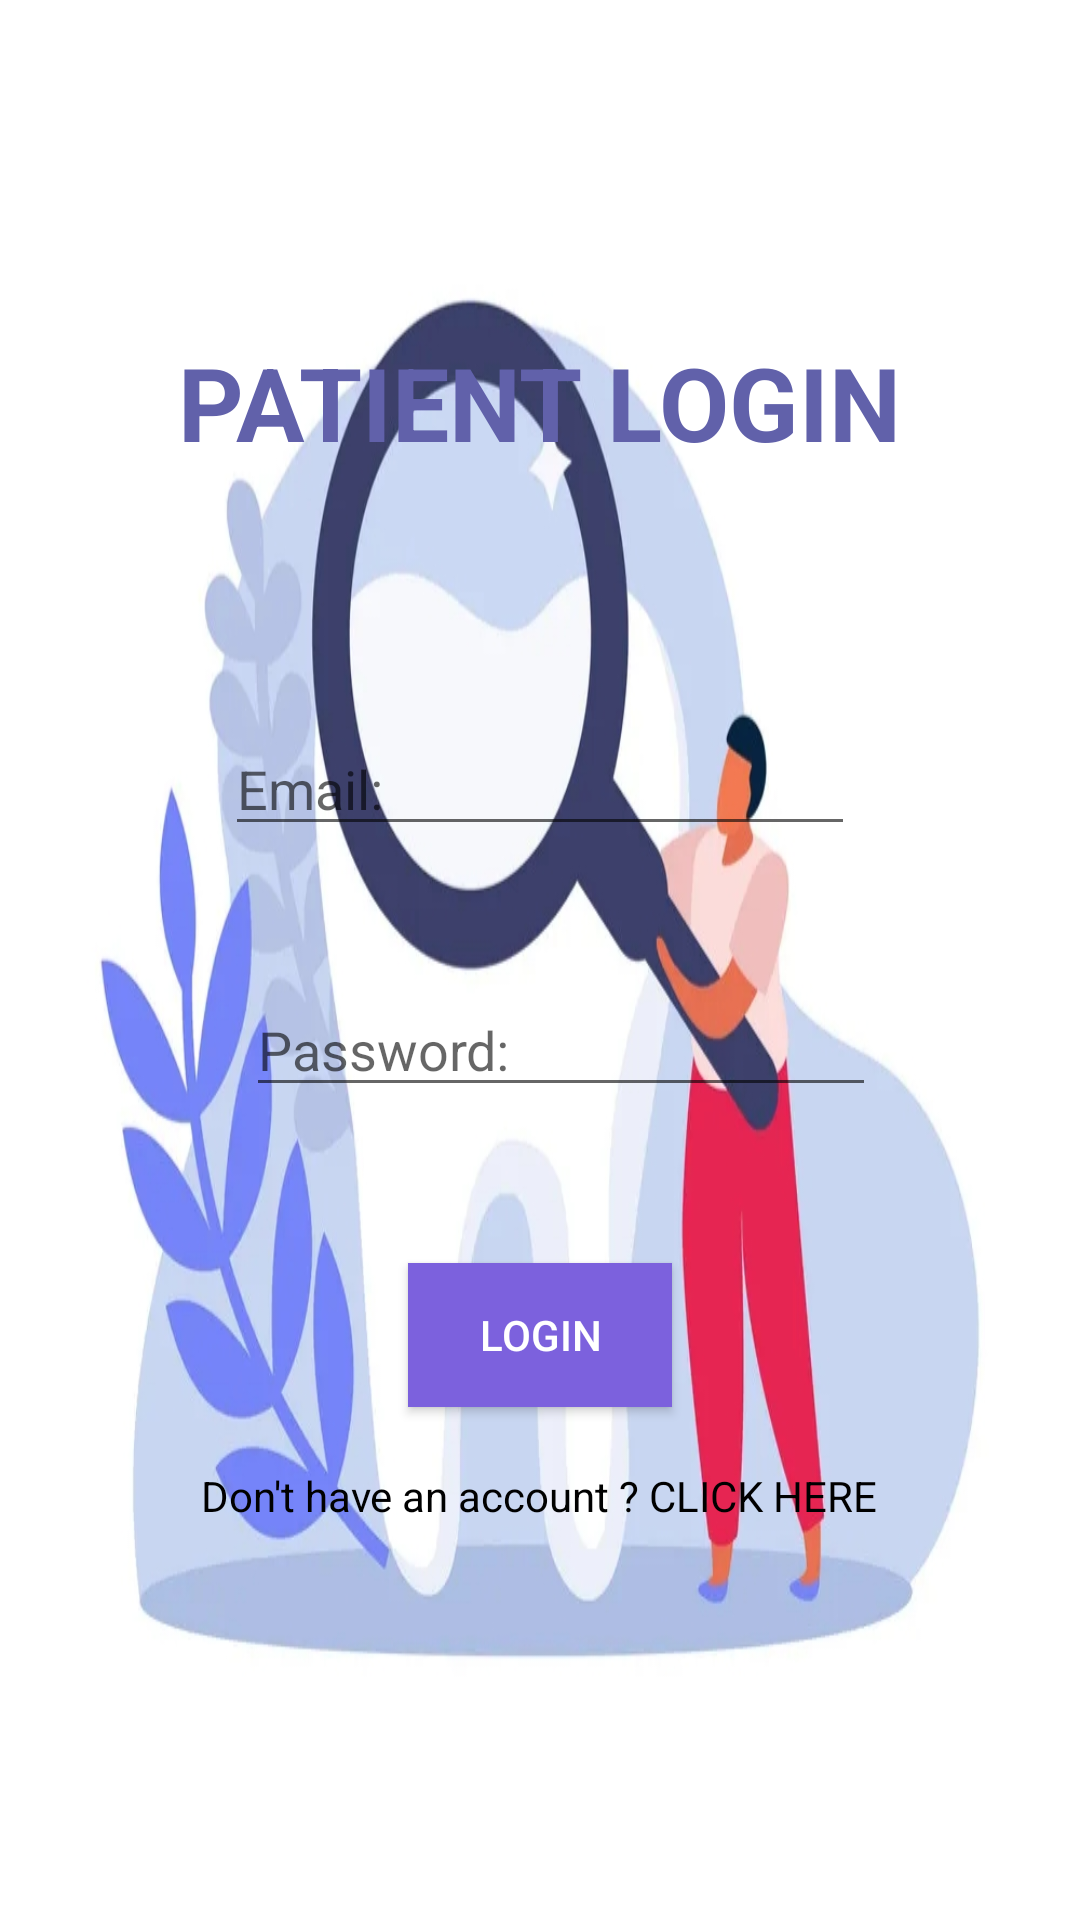

Here is an Android app screen rendered from its layout file. Give the layout XML and the strings, colors and styles it references.
<!-- AndroidManifest.xml: application theme Theme.MAD_PROJECT1 -->
<!-- res/layout/p_activity_main.xml -->
<?xml version="1.0" encoding="utf-8"?>
<RelativeLayout xmlns:android="http://schemas.android.com/apk/res/android"
    xmlns:app="http://schemas.android.com/apk/res-auto"
    xmlns:tools="http://schemas.android.com/tools"
    android:layout_width="match_parent"
    android:layout_height="match_parent"
    android:background="@drawable/i3"
    android:orientation="vertical"
    tools:context=".p_mainActivity">

    <Button
        android:id="@+id/plogin"
        android:layout_width="wrap_content"
        android:layout_height="wrap_content"
        android:layout_alignParentBottom="true"
        android:layout_marginBottom="171dp"
        android:layout_centerHorizontal="true"
        android:background="#7C61DD"
        android:text="LOGIN"
        android:textColor="#fff" />

    <EditText
        android:id="@+id/pemail"
        android:layout_width="wrap_content"
        android:layout_height="wrap_content"
        android:layout_centerHorizontal="true"
        android:layout_above="@+id/plogin"
        android:layout_marginBottom="139dp"
        android:ems="10"
        android:hint="Email:"
        android:inputType="textEmailAddress"
        android:textColor="@color/black" />

    <EditText
        android:id="@+id/ppwd"
        android:layout_width="wrap_content"
        android:layout_height="wrap_content"
        android:layout_above="@+id/plogin"
        android:layout_alignStart="@+id/pemail"
        android:layout_marginStart="7dp"
        android:layout_marginBottom="52dp"
        android:ems="10"
        android:hint="Password:"
        android:inputType="textPassword"
        android:textColor="@color/black" />

    <TextView
        android:id="@+id/pSignUptextvw"
        android:layout_width="wrap_content"
        android:layout_height="wrap_content"
        android:layout_alignParentBottom="true"
        android:layout_centerHorizontal="true"
        android:layout_marginBottom="132dp"
        android:text="@string/textviewsignup"
        android:textColor="@color/black" />

    <ProgressBar
        android:id="@+id/progressbar"
        android:layout_width="wrap_content"
        android:layout_height="wrap_content"
        android:layout_centerHorizontal="true"
        android:layout_centerVertical="true"
        android:visibility="gone" />

    <TextView
        android:id="@+id/textView3"
        android:layout_width="wrap_content"
        android:layout_height="wrap_content"
        android:layout_above="@+id/pemail"
        android:layout_marginBottom="84dp"
        android:layout_centerHorizontal="true"
        android:text="PATIENT LOGIN"
        android:textAppearance="@style/TextAppearance.AppCompat.Display1"
        android:textColor="#6161AA"
        android:textStyle="bold" />


</RelativeLayout>
<!-- resources referenced by this layout -->
<resources>
  <color name="black">#FF000000</color>
  <!-- drawable i3: jpg bitmap (drawable, 126588 bytes) -->
  <string name="textviewsignup">Don\'t have an account ? CLICK HERE</string>
  <style name="Theme.MAD_PROJECT1" parent="Theme.AppCompat.Light.DarkActionBar">
          
          <item name="colorPrimary">@color/purple_500</item>
          <item name="colorPrimaryDark">@color/purple_700</item>
          <item name="colorAccent">@color/teal_200</item>
          
      </style>
  <color name="purple_500">#FF6200EE</color>
  <color name="purple_700">#FF3700B3</color>
  <color name="teal_200">#FF03DAC5</color>
</resources>
